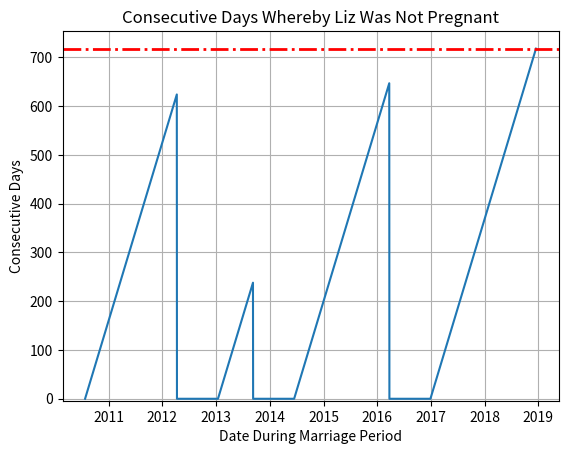

The matplotlib source for this figure: (Note: this script raises an exception after producing the figure.)
"""A plot of non-prego."""

import datetime

import pandas as pd
import matplotlib.pyplot as plt
import matplotlib.dates as mdates
import scipy.stats
import numpy as np

D9 = datetime.timedelta(days=280)
DATES = [
    [datetime.date(2010, 7, 24), datetime.date(2013, 1, 13) - D9],
    [datetime.date(2013, 1, 13), datetime.date(2014, 6, 15) - D9],
    [datetime.date(2014, 6, 15), datetime.date(2016, 12, 28) - D9],
    [datetime.date(2016, 12, 28), datetime.date(2018, 12, 16)],
]


def main():
    """Go Main Go."""
    x = []
    y = []
    for sts, ets in DATES:
        dates = pd.date_range(sts, ets)
        x.extend(list(dates.values))
        y.extend(list(range(0, len(dates))))
        if ets.year < 2018:
            x.append(ets + datetime.timedelta(days=1))
            y.append(0)

    (fig, ax) = plt.subplots(1, 1)
    ax.plot(x, y)
    ax.grid(True)
    ax.set_title("Consecutive Days Whereby Liz Was Not Pregnant")
    ax.set_ylabel("Consecutive Days")
    ax.set_xlabel("Date During Marriage Period")
    ax.set_ylim(bottom=-4)
    ax.axhline(y[-1], linestyle="-.", lw=2, color="r")

    plt.show()
    fig.savefig("plots/prego.eps")


if __name__ == "__main__":
    main()
